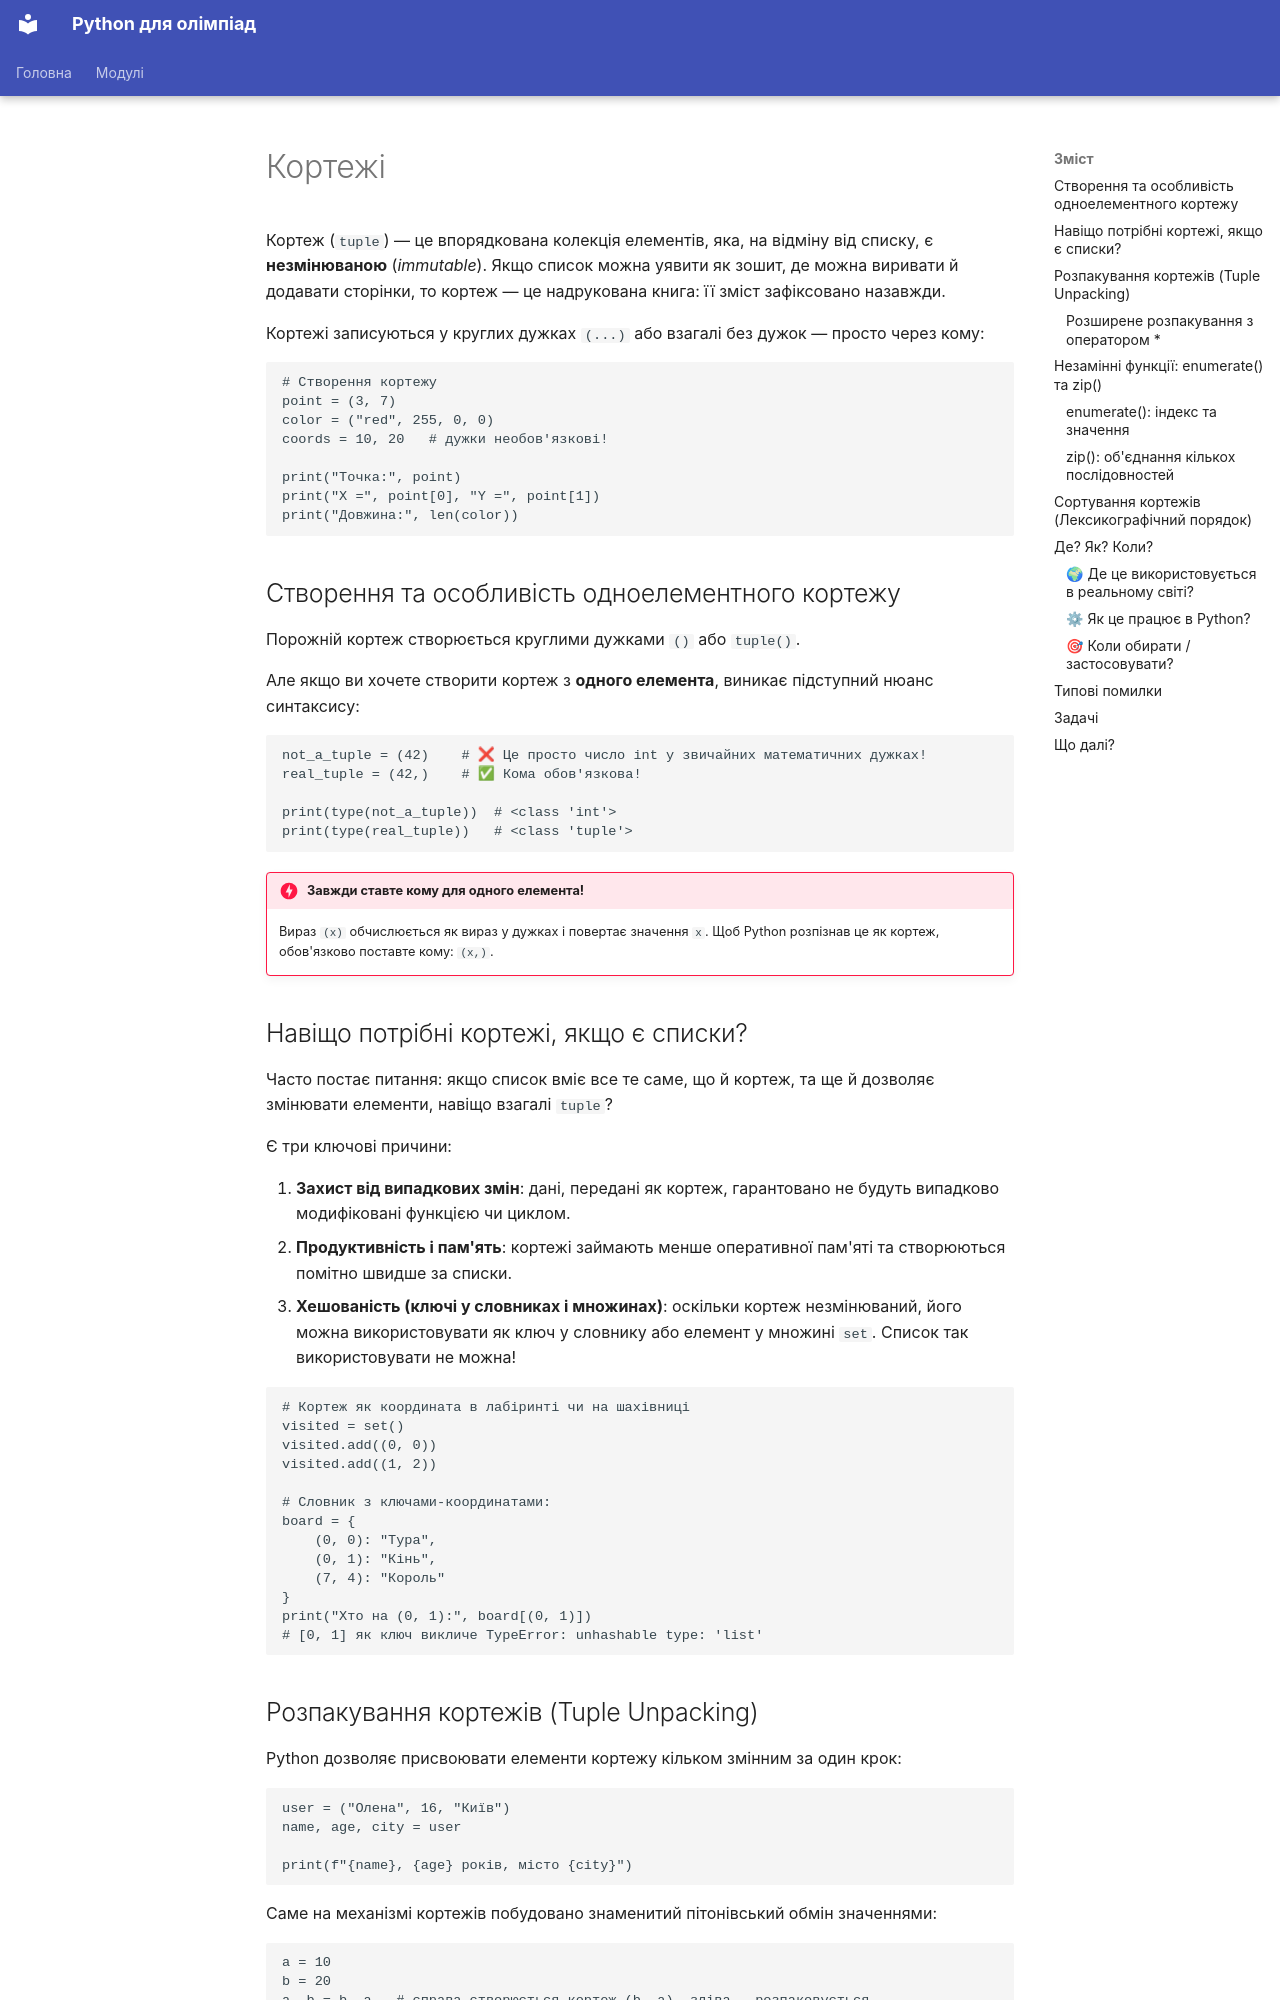

repository: mrBogdan/Olimp · page: modules/m02-collections/lessons/03-tuples/index.html · generator: mkdocs

---
title: Кортежі
---

<script type="application/json" data-tasks>
{
  "tuple-min-max": [
    {"input": "5\n3 8 1 9 4\n",   "expected": "1 9"},
    {"input": "1\n42\n",          "expected": "42 42"},
    {"input": "4\n-10 -5 -20 -1\n","expected": "-20 -1"},
    {"input": "3\n7 7 7\n",       "expected": "7 7"}
  ],
  "zip-scores": [
    {"input": "Anna Boris Olha\n95 82 100\n", "expected": "Anna: 95\nBoris: 82\nOlha: 100"},
    {"input": "Tom Jerry\n10 10\n",           "expected": "Tom: 10\nJerry: 10"},
    {"input": "Olimp\n1\n",                   "expected": "Olimp: 1"}
  ],
  "sort-tuples": [
    {"input": "3\n2 5\n1 9\n2 3\n",     "expected": "1 9\n2 3\n2 5"},
    {"input": "2\n10 20\n5 100\n",       "expected": "5 100\n10 20"},
    {"input": "4\n0 0\n-1 5\n0 -2\n-1 0\n", "expected": "-1 0\n-1 5\n0 -2\n0 0"}
  ],
  "star-unpacking": [
    {"input": "Ivan 10 12 11 9 Passed\n",  "expected": "Ivan: 10.5 (Passed)"},
    {"input": "Olha 12 12 Passed\n",       "expected": "Olha: 12.0 (Passed)"},
    {"input": "Max 6 8 Failed\n",          "expected": "Max: 7.0 (Failed)"}
  ]
}
</script>

# Кортежі

Кортеж (`tuple`) — це впорядкована колекція елементів, яка, на відміну від списку, є **незмінюваною** (*immutable*). Якщо список можна уявити як зошит, де можна виривати й додавати сторінки, то кортеж — це надрукована книга: її зміст зафіксовано назавжди.

Кортежі записуються у круглих дужках `(...)` або взагалі без дужок — просто через кому:

```python-runner
# Створення кортежу
point = (3, 7)
color = ("red", 255, 0, 0)
coords = 10, 20   # дужки необов'язкові!

print("Точка:", point)
print("X =", point[0], "Y =", point[1])
print("Довжина:", len(color))
```

## Створення та особливість одноелементного кортежу

Порожній кортеж створюється круглими дужками `()` або `tuple()`.

Але якщо ви хочете створити кортеж з **одного елемента**, виникає підступний нюанс синтаксису:

```python-runner
not_a_tuple = (42)    # ❌ Це просто число int у звичайних математичних дужках!
real_tuple = (42,)    # ✅ Кома обов'язкова!

print(type(not_a_tuple))  # <class 'int'>
print(type(real_tuple))   # <class 'tuple'>
```

!!! danger "Завжди ставте кому для одного елемента!"

    Вираз `(x)` обчислюється як вираз у дужках і повертає значення `x`. Щоб Python розпізнав це як кортеж, обов'язково поставте кому: `(x,)`.
